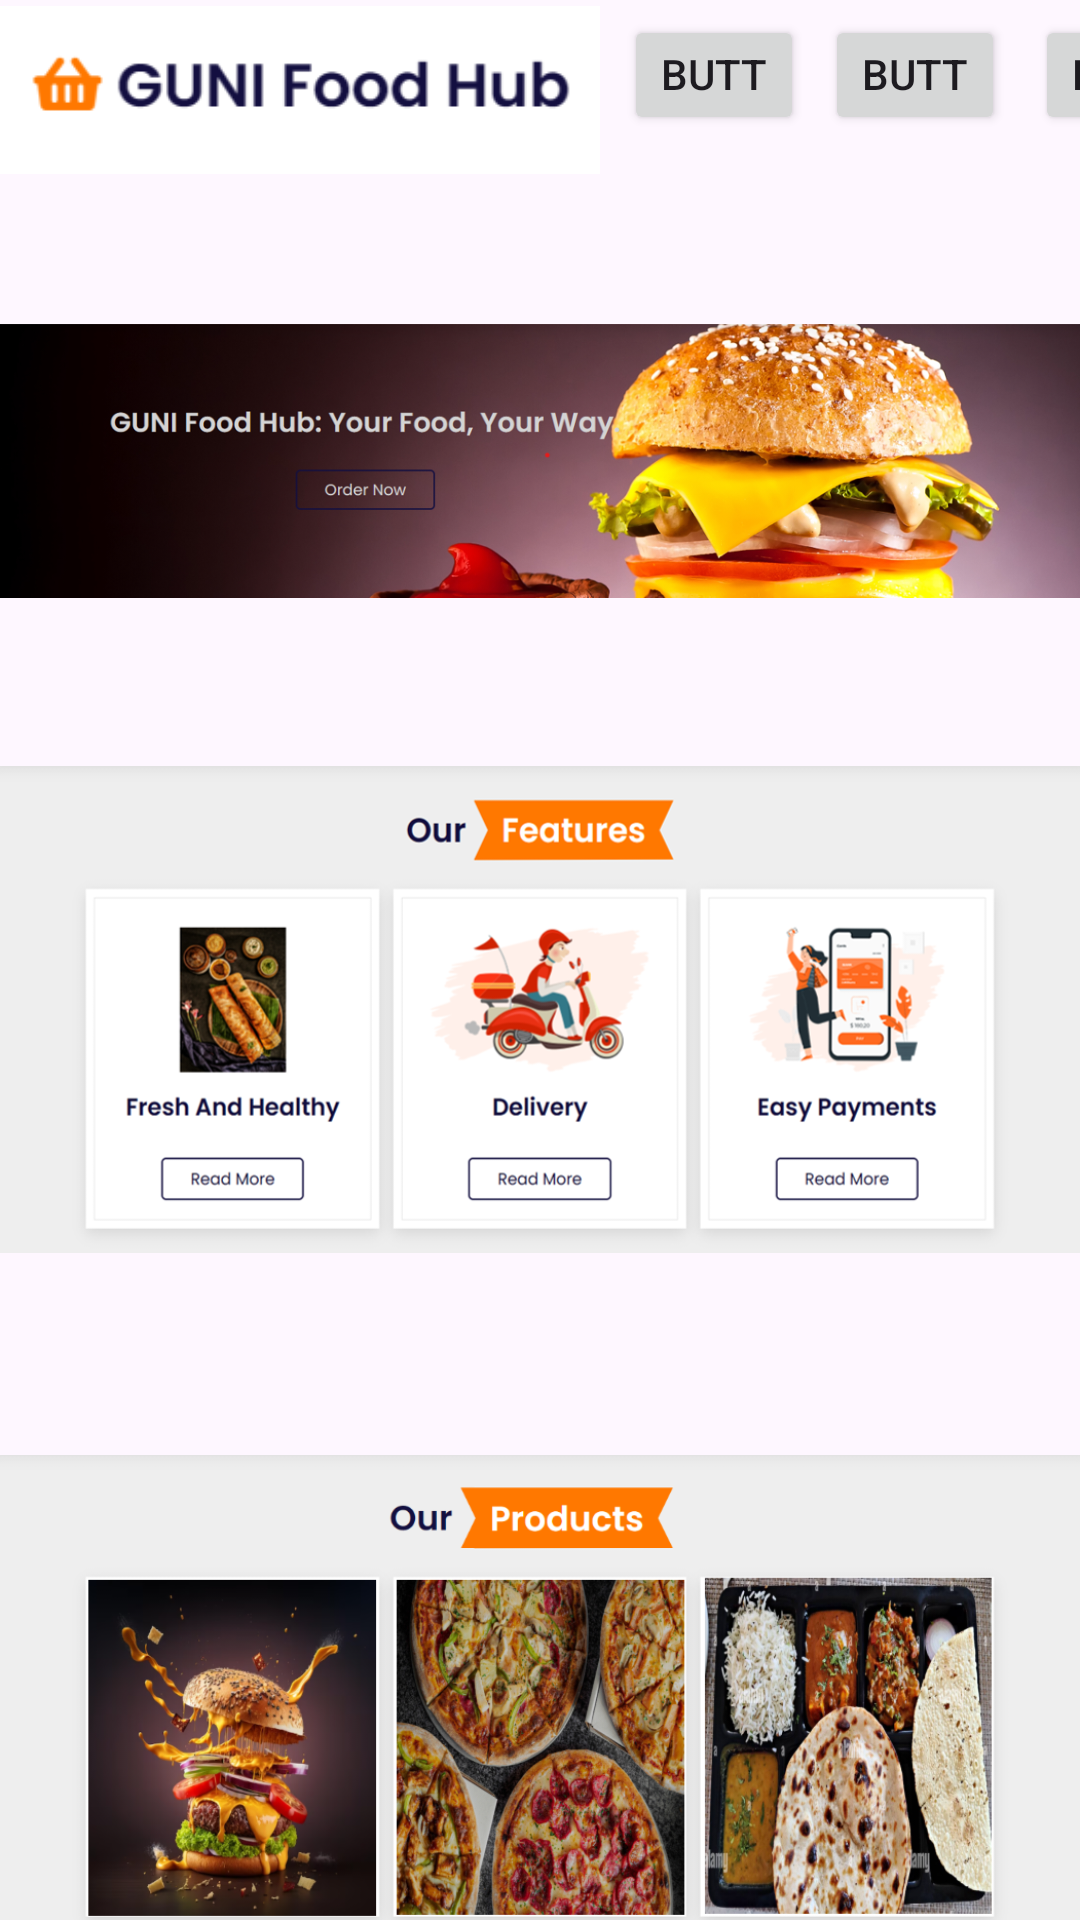

Here is an Android app screen rendered from its layout file. Give the layout XML and the strings, colors and styles it references.
<!-- AndroidManifest.xml: application theme Theme.MAD_Project_21012011015 -->
<!-- res/layout/activity_food.xml -->
<?xml version="1.0" encoding="utf-8"?>
<androidx.constraintlayout.widget.ConstraintLayout xmlns:android="http://schemas.android.com/apk/res/android"
    xmlns:app="http://schemas.android.com/apk/res-auto"
    xmlns:tools="http://schemas.android.com/tools"
    android:layout_width="match_parent"
    android:layout_height="match_parent">

    <ImageView
        android:id="@+id/logoimage"
        android:layout_width="200dp"
        android:layout_height="60dp"
        android:src="@drawable/logo" />

    <Button
        android:id="@+id/search_btn"
        android:layout_width="60dp"
        android:layout_height="40dp"
        android:layout_marginStart="208dp"
        android:layout_marginTop="5dp"
        android:clickable="true"
        android:foreground="@drawable/serch"
        android:orientation="horizontal"
        android:text="Button"
        app:layout_constraintStart_toStartOf="parent"
        app:layout_constraintTop_toTopOf="parent" />

    <Button
        android:id="@+id/cart_btn"
        android:layout_width="60dp"
        android:layout_height="40dp"
        android:layout_marginStart="275dp"
        android:layout_marginTop="5dp"
        android:clickable="true"
        android:foreground="@drawable/cart"
        android:orientation="horizontal"
        android:text="Button"
        app:layout_constraintStart_toStartOf="parent"
        app:layout_constraintTop_toTopOf="parent" />

    <Button
        android:id="@+id/profile_btn"
        android:layout_width="60dp"
        android:layout_height="40dp"
        android:layout_marginStart="345dp"
        android:layout_marginTop="5dp"
        android:clickable="true"
        android:foreground="@drawable/profile"
        android:orientation="horizontal"
        android:text="Button"
        app:layout_constraintStart_toStartOf="parent"
        app:layout_constraintTop_toTopOf="parent" />

<androidx.constraintlayout.widget.ConstraintLayout
    android:layout_width="wrap_content"
    android:layout_height="wrap_content">
    <ImageView
        android:id="@+id/guni1_imv"
        android:layout_width="wrap_content"
        android:layout_height="wrap_content"
        android:layout_marginTop="5dp"
        android:layout_marginBottom="90dp"
        android:src="@drawable/guni1"
        app:layout_constraintBottom_toBottomOf="parent"
        app:layout_constraintTop_toTopOf="parent"
        app:layout_constraintVertical_bias="0.014"
        tools:layout_editor_absoluteX="-6dp" />

    <ImageView
        android:id="@+id/guni2_imv"
        android:layout_width="wrap_content"
        android:layout_height="wrap_content"
        android:layout_marginTop="100dp"
        android:src="@drawable/guni2"
        app:layout_constraintTop_toTopOf="parent" />

    <ImageView
        android:id="@+id/guni3_imv"
        android:layout_width="wrap_content"
        android:layout_height="wrap_content"
        android:layout_marginTop="330dp"
        android:src="@drawable/guni3"
        app:layout_constraintTop_toTopOf="parent" />

</androidx.constraintlayout.widget.ConstraintLayout>





</androidx.constraintlayout.widget.ConstraintLayout>
<!-- resources referenced by this layout -->
<resources>
  <!-- drawable cart: png bitmap (drawable, 2695 bytes) -->
  <!-- drawable guni1: png bitmap (drawable, 515505 bytes) -->
  <!-- drawable guni2: png bitmap (drawable, 155969 bytes) -->
  <!-- drawable guni3: png bitmap (drawable, 638873 bytes) -->
  <!-- drawable logo: png bitmap (drawable, 4922 bytes) -->
  <!-- drawable profile: png bitmap (drawable, 2829 bytes) -->
  <!-- drawable serch: png bitmap (drawable, 3645 bytes) -->
  <style name="Theme.MAD_Project_21012011015" parent="Base.Theme.MAD_Project_21012011015" />
  <style name="Base.Theme.MAD_Project_21012011015" parent="Theme.Material3.DayNight.NoActionBar">
          
          
      </style>
</resources>
